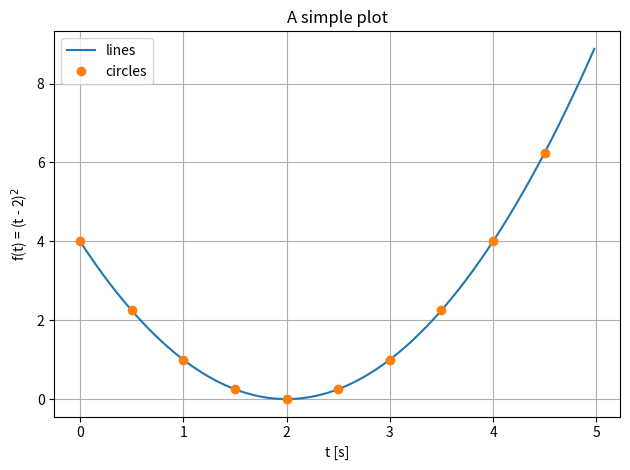

Reproduce this figure in Python.
#!/usr/bin/env python
# -*- coding: utf-8 -+-
"""
    Python Tutorial Series #4 - Example 3: Plots with Style
"""

import matplotlib.pyplot as plt
import numpy as np


def f(t):
    return (t - 2.) ** 2.

t1 = np.arange(0.0, 5.0, 0.5)
t2 = np.arange(0.0, 5.0, 0.02)

plt.plot(t2, f(t2), 'C0-', label="lines")
plt.plot(t1, f(t1), 'C1o', label="circles")

plt.xlabel('t [s]')
plt.ylabel(u"f(t) = (t - 2)$^2$") 

plt.title("A simple plot")

plt.grid()
plt.legend()
plt.tight_layout()

plt.savefig('ex3_fig1.png')
